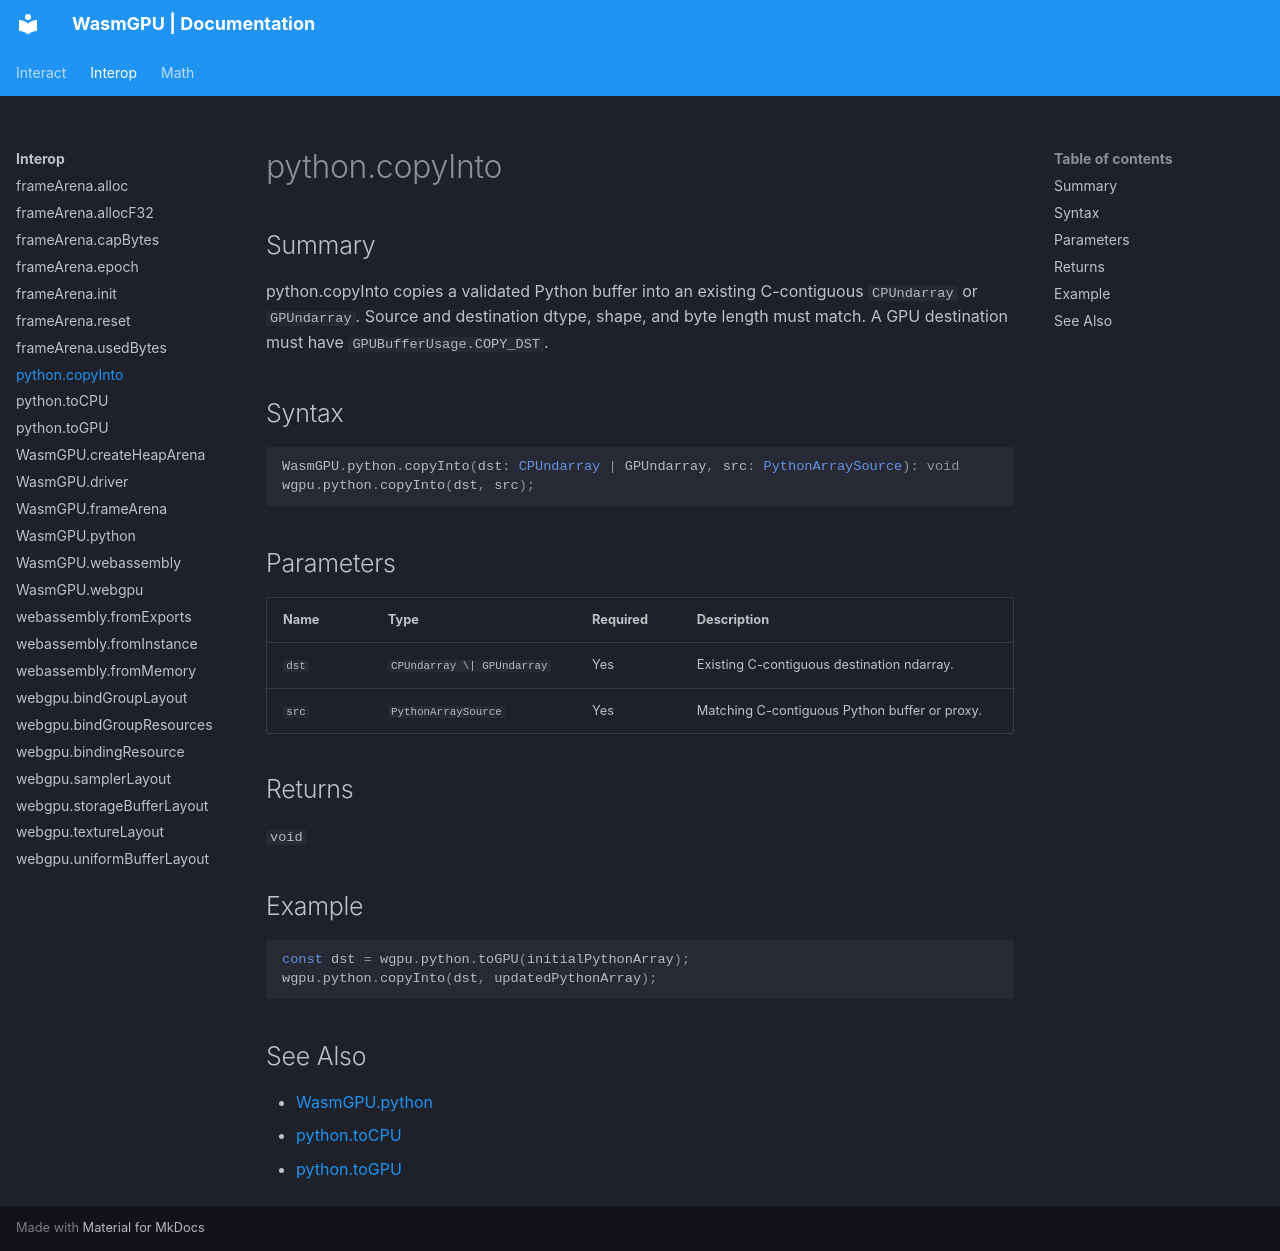

repository: Zushah/WasmGPU · page: interop/python-copyinto/index.html · generator: mkdocs

# python.copyInto

## Summary
python.copyInto copies a validated Python buffer into an existing C-contiguous `CPUndarray` or `GPUndarray`.
Source and destination dtype, shape, and byte length must match. A GPU destination must have `GPUBufferUsage.COPY_DST`.

## Syntax
```ts
WasmGPU.python.copyInto(dst: CPUndarray | GPUndarray, src: PythonArraySource): void
wgpu.python.copyInto(dst, src);
```

## Parameters
| Name | Type | Required | Description |
| --- | --- | --- | --- |
| `dst` | `CPUndarray \| GPUndarray` | Yes | Existing C-contiguous destination ndarray. |
| `src` | `PythonArraySource` | Yes | Matching C-contiguous Python buffer or proxy. |

## Returns
`void`

## Example
```js
const dst = wgpu.python.toGPU(initialPythonArray);
wgpu.python.copyInto(dst, updatedPythonArray);
```

## See Also
- [WasmGPU.python](./wasmgpu-python.md)
- [python.toCPU](./python-tocpu.md)
- [python.toGPU](./python-togpu.md)
